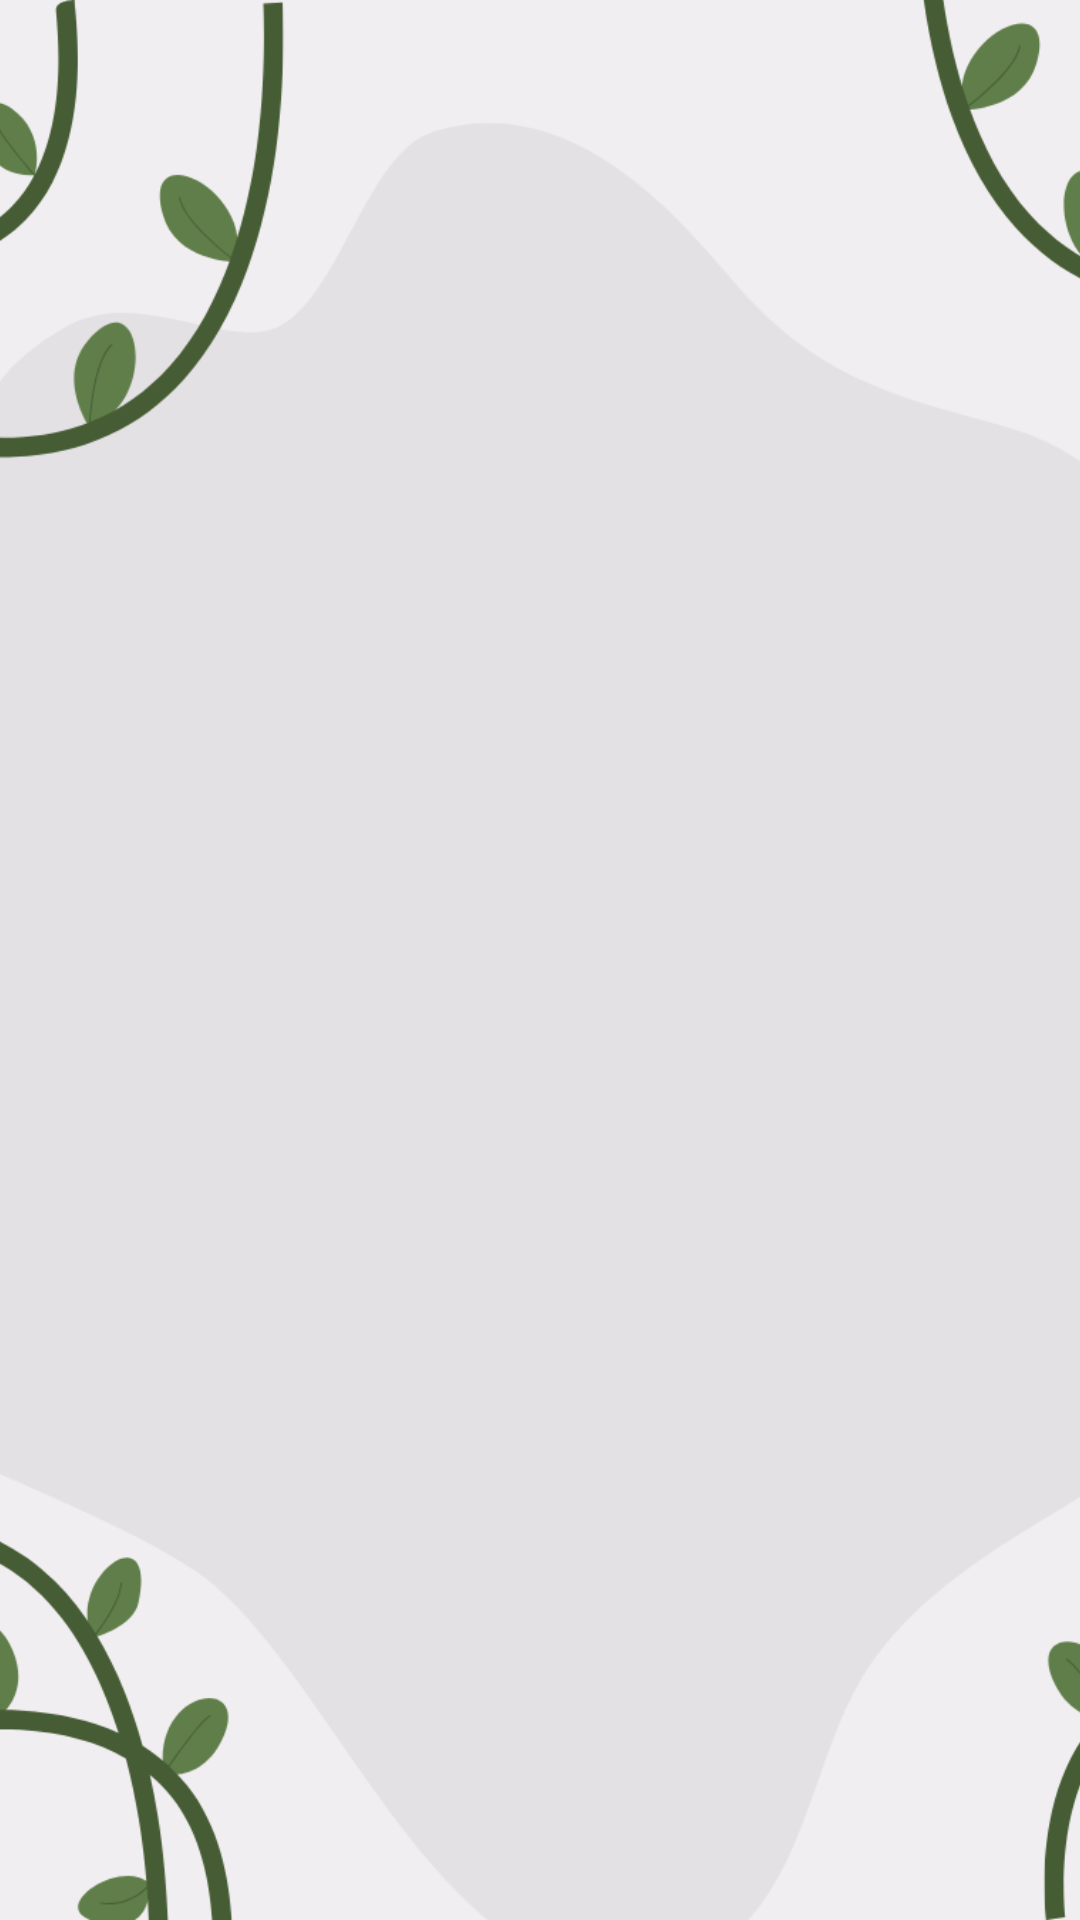

Here is an Android app screen rendered from its layout file. Give the layout XML and the strings, colors and styles it references.
<!-- AndroidManifest.xml: application theme Theme.Habittracker3 -->
<!-- res/layout/activity_main.xml -->
<?xml version="1.0" encoding="utf-8"?>
<androidx.constraintlayout.widget.ConstraintLayout
    xmlns:android="http://schemas.android.com/apk/res/android"
    xmlns:app="http://schemas.android.com/apk/res-auto"
    xmlns:tools="http://schemas.android.com/tools"
    android:id="@+id/main"
    android:layout_width="match_parent"
    android:layout_height="match_parent"
    tools:context=".MainActivity">

    
    <ImageView
        android:id="@+id/bgImage"
        android:layout_width="0dp"
        android:layout_height="0dp"
        android:contentDescription="Background Image"
        android:scaleType="centerCrop"
        android:src="@drawable/bg_image"
        app:layout_constraintTop_toTopOf="parent"
        app:layout_constraintBottom_toBottomOf="parent"
        app:layout_constraintStart_toStartOf="parent"
        app:layout_constraintEnd_toEndOf="parent" />

    
    <FrameLayout
        android:id="@+id/fragmentContainer"
        android:layout_width="0dp"
        android:layout_height="0dp"
        app:layout_constraintTop_toTopOf="parent"
        app:layout_constraintBottom_toBottomOf="parent"
        app:layout_constraintStart_toStartOf="parent"
        app:layout_constraintEnd_toEndOf="parent" />

</androidx.constraintlayout.widget.ConstraintLayout>
<!-- resources referenced by this layout -->
<resources>
  <!-- drawable bg_image: png bitmap (drawable, 94282 bytes) -->
  <style name="Theme.Habittracker3" parent="Base.Theme.Habittracker3" />
  <style name="Base.Theme.Habittracker3" parent="Theme.Material3.DayNight.NoActionBar">
          
          
      </style>
</resources>
